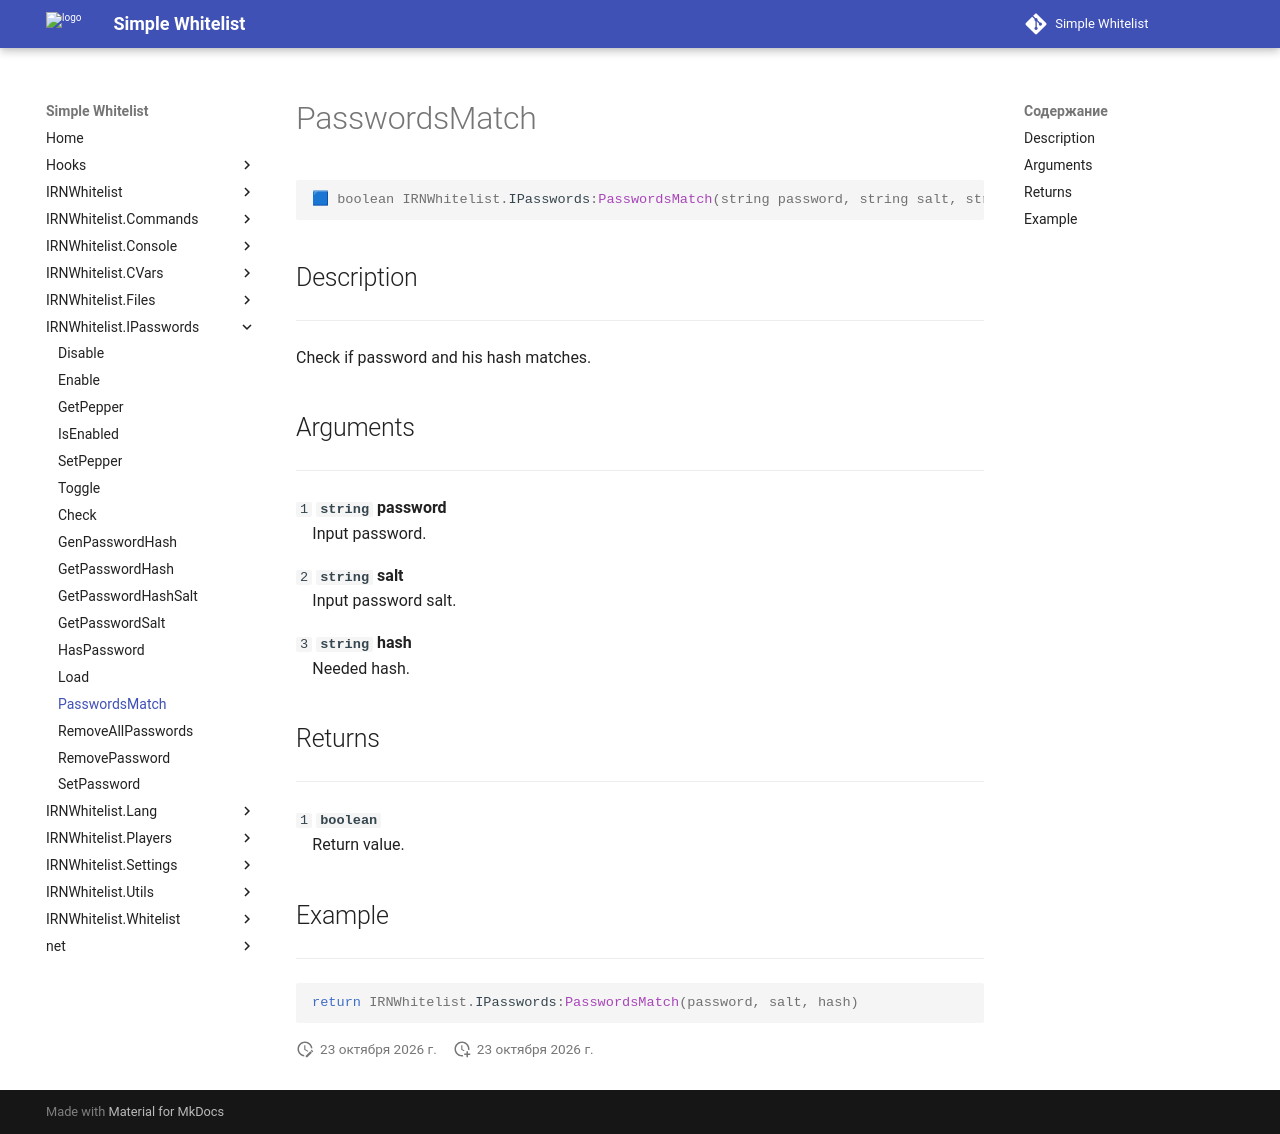

repository: Enalian/simple_whitelist · page: IRNWhitelist_IPasswords/PasswordsMatch/index.html · generator: mkdocs

---
title: IRNWhitelist.IPasswords:PasswordsMatch
---

```lua
🟦 boolean IRNWhitelist.IPasswords:PasswordsMatch(string password, string salt, string hash)
```

## Description
---

Check if password and his hash matches.

## Arguments
---

`1` **`string`** **password**  
&emsp;Input password.

`2` **`string`** **salt**  
&emsp;Input password salt.

`3` **`string`** **hash**  
&emsp;Needed hash.

## Returns
---

`1` **`boolean`**  
&emsp;Return value.

## Example
---

```lua
return IRNWhitelist.IPasswords:PasswordsMatch(password, salt, hash)
```
